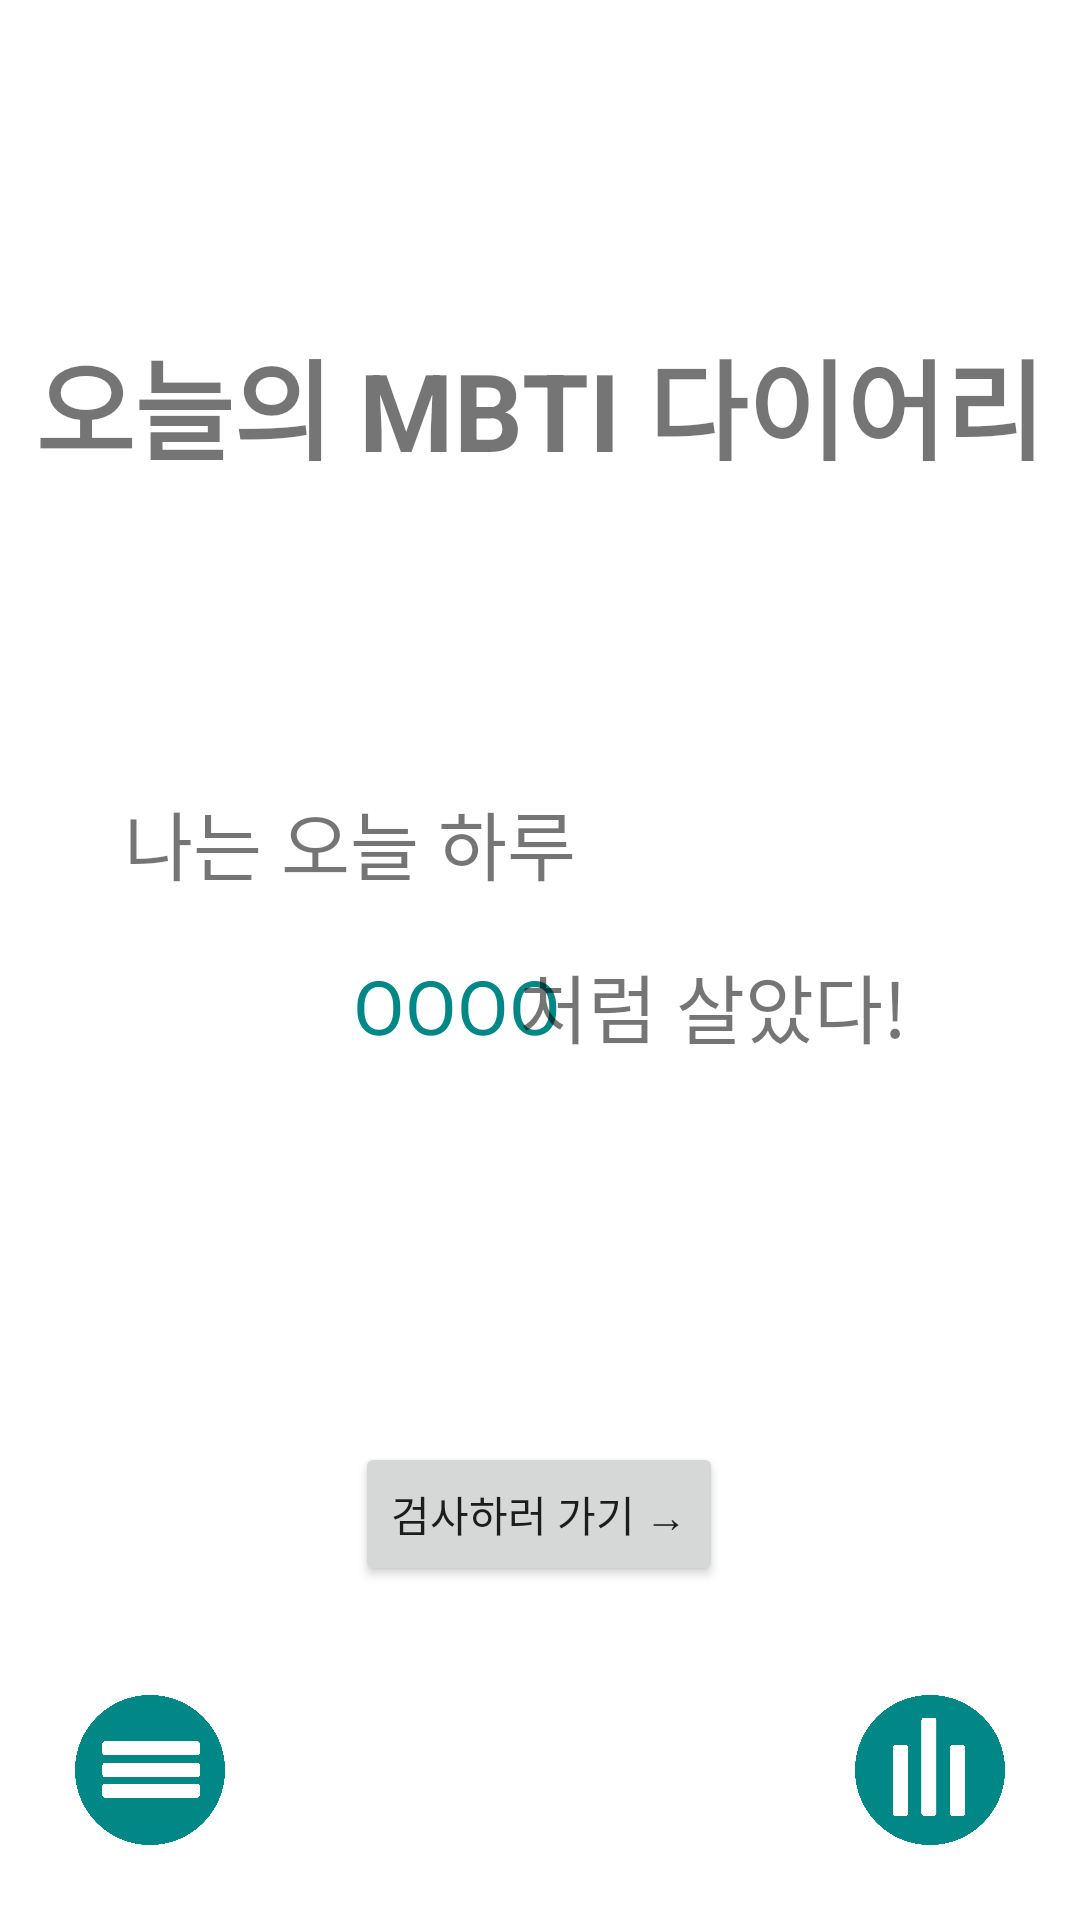

The Android layout XML behind this screen, and the referenced resources:
<!-- AndroidManifest.xml: application theme Theme.MBTIDiary -->
<!-- res/layout/activity_main.xml -->
<?xml version="1.0" encoding="utf-8"?>
<androidx.constraintlayout.widget.ConstraintLayout xmlns:android="http://schemas.android.com/apk/res/android"
    xmlns:app="http://schemas.android.com/apk/res-auto"
    xmlns:tools="http://schemas.android.com/tools"
    android:layout_width="match_parent"
    android:layout_height="match_parent"
    tools:context=".MainActivity">

    <TextView
        android:layout_width="wrap_content"
        android:layout_height="wrap_content"
        android:text="오늘의 MBTI 다이어리"
        android:textColor="@color/green_700"
        android:textSize="36sp"
        android:textStyle="bold"
        app:layout_constraintBottom_toBottomOf="parent"
        app:layout_constraintEnd_toEndOf="parent"
        app:layout_constraintHorizontal_bias="0.493"
        app:layout_constraintStart_toStartOf="parent"
        app:layout_constraintTop_toTopOf="parent"
        app:layout_constraintVertical_bias="0.185" />

    <TextView
        android:id="@+id/textView"
        android:layout_width="wrap_content"
        android:layout_height="wrap_content"
        android:text="나는 오늘 하루"
        android:textSize="25sp"
        app:layout_constraintBottom_toBottomOf="parent"
        app:layout_constraintEnd_toEndOf="parent"
        app:layout_constraintHorizontal_bias="0.197"
        app:layout_constraintStart_toStartOf="parent"
        app:layout_constraintTop_toTopOf="parent"
        app:layout_constraintVertical_bias="0.435" />

    <TextView
        android:id="@+id/edtMBTI"
        android:layout_width="wrap_content"
        android:layout_height="wrap_content"
        android:text=" OOOO "
        android:textColor="@color/teal_700"
        android:textSize="25sp"
        app:layout_constraintBottom_toBottomOf="parent"
        app:layout_constraintEnd_toEndOf="parent"
        app:layout_constraintHorizontal_bias="0.4"
        app:layout_constraintStart_toStartOf="parent"
        app:layout_constraintTop_toTopOf="parent"
        app:layout_constraintVertical_bias="0.525" />

    <TextView
        android:id="@+id/textView4"
        android:layout_width="wrap_content"
        android:layout_height="wrap_content"
        android:text="처럼 살았다!"
        android:textSize="25sp"
        app:layout_constraintBottom_toBottomOf="parent"
        app:layout_constraintEnd_toEndOf="parent"
        app:layout_constraintHorizontal_bias="0.75"
        app:layout_constraintStart_toStartOf="parent"
        app:layout_constraintTop_toTopOf="parent"
        app:layout_constraintVertical_bias="0.525" />

    <Button
        android:id="@+id/btnTest"
        android:layout_width="wrap_content"
        android:layout_height="wrap_content"
        android:text="검사하러 가기 →"
        app:layout_constraintBottom_toBottomOf="parent"
        app:layout_constraintEnd_toEndOf="parent"
        app:layout_constraintHorizontal_bias="0.498"
        app:layout_constraintStart_toStartOf="parent"
        app:layout_constraintTop_toTopOf="parent"
        app:layout_constraintVertical_bias="0.812" />

    <ImageButton
        android:id="@+id/btnList"
        android:layout_width="50dp"
        android:layout_height="50dp"
        android:layout_marginStart="25dp"
        android:layout_marginBottom="25dp"
        android:background="@android:color/transparent"
        android:scaleType="fitCenter"
        app:layout_constraintBottom_toBottomOf="parent"
        app:layout_constraintStart_toStartOf="parent"
        android:contentDescription="다이어리 목록"
        android:src="@drawable/menu_icon" />

    <ImageButton
        android:id="@+id/btnStat"
        android:layout_width="50dp"
        android:layout_height="50dp"
        android:layout_marginEnd="25dp"
        android:layout_marginBottom="25dp"
        android:background="@android:color/transparent"
        android:scaleType="fitCenter"
        app:layout_constraintBottom_toBottomOf="parent"
        app:layout_constraintEnd_toEndOf="parent"
        android:contentDescription="통계"
        android:src="@drawable/statics_icon" />

</androidx.constraintlayout.widget.ConstraintLayout>
<!-- resources referenced by this layout -->
<resources>
  <!-- drawable menu_icon: png bitmap (drawable, 59616 bytes) -->
  <!-- drawable statics_icon: png bitmap (drawable, 70135 bytes) -->
  <style name="Theme.MBTIDiary" parent="Theme.MaterialComponents.DayNight.DarkActionBar">
          
          <item name="colorPrimary">@color/teal_700</item>
          <item name="colorPrimaryVariant">@color/green_700</item>
          <item name="colorOnPrimary">@color/white</item>
          
          <item name="colorSecondary">@color/teal_200</item>
          <item name="colorSecondaryVariant">@color/teal_700</item>
          <item name="colorOnSecondary">@color/black</item>
          
          <item name="android:statusBarColor">?attr/colorPrimaryVariant</item>
          
      </style>
  <!-- not gathered from this repository: default colours our renderer supplied (Android Studio template values) -->
  <color name="teal_200">#FF03DAC5</color>
  <color name="teal_700">#FF018786</color>
  <color name="black">#FF000000</color>
  <color name="white">#FFFFFFFF</color>
</resources>
